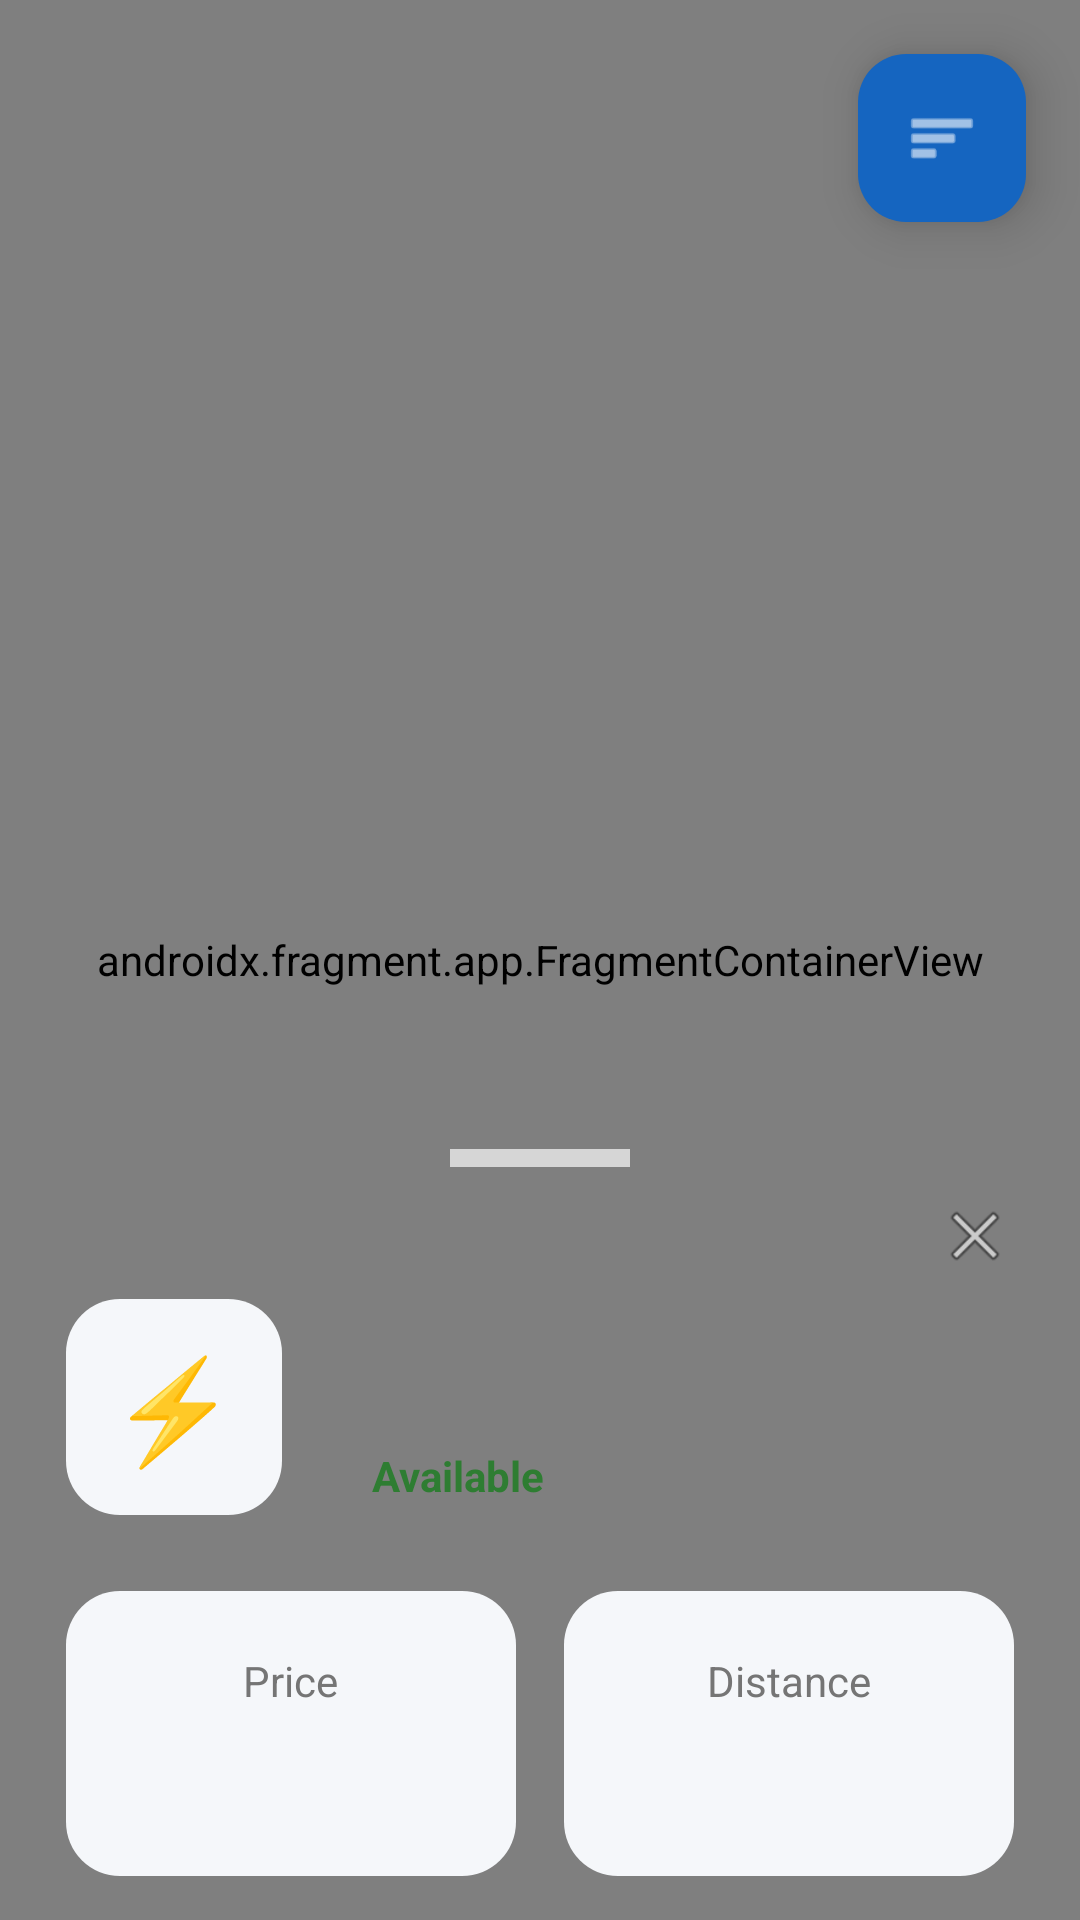

This screen was rendered from an Android layout file. Write that file and the resources it references.
<!-- AndroidManifest.xml: application theme Theme.EV_grama_charge -->
<!-- res/layout/activity_map.xml -->
<?xml version="1.0" encoding="utf-8"?>
<androidx.coordinatorlayout.widget.CoordinatorLayout
    xmlns:android="http://schemas.android.com/apk/res/android"
    xmlns:app="http://schemas.android.com/apk/res-auto"
    android:layout_width="match_parent"
    android:layout_height="match_parent">

    
    <androidx.fragment.app.FragmentContainerView
        android:id="@+id/map"
        android:name="com.google.android.gms.maps.SupportMapFragment"
        android:layout_width="match_parent"
        android:layout_height="match_parent" />

    
    <com.google.android.material.floatingactionbutton.FloatingActionButton
        android:id="@+id/btnFilter"
        android:layout_width="wrap_content"
        android:layout_height="wrap_content"
        android:layout_gravity="top|end"
        android:layout_margin="18dp"
        android:contentDescription="@string/filter"
        android:src="@android:drawable/ic_menu_sort_by_size"
        app:backgroundTint="@color/primaryBlue"
        app:elevation="10dp"
        app:tint="@color/white" />

    
    <LinearLayout
        android:id="@+id/bottomSheet"
        android:layout_width="match_parent"
        android:layout_height="wrap_content"
        android:layout_gravity="bottom"
        android:background="@drawable/bg_bottom_sheet"
        android:orientation="vertical"
        android:padding="22dp"
        app:layout_behavior="com.google.android.material.bottomsheet.BottomSheetBehavior">

        
        <View
            android:layout_width="60dp"
            android:layout_height="6dp"
            android:layout_gravity="center"
            android:background="#D6D6D6" />

        
        <ImageView
            android:id="@+id/btnClose"
            android:layout_width="26dp"
            android:layout_height="26dp"
            android:layout_gravity="end"
            android:layout_marginTop="10dp"
            android:src="@android:drawable/ic_menu_close_clear_cancel"
            android:contentDescription="@string/icon_desc" />

        
        <LinearLayout
            android:layout_width="match_parent"
            android:layout_height="wrap_content"
            android:layout_marginTop="8dp"
            android:orientation="horizontal">

            
            <LinearLayout
                android:layout_width="72dp"
                android:layout_height="72dp"
                android:background="@drawable/bg_info_card"
                android:gravity="center">

                <TextView
                    android:layout_width="wrap_content"
                    android:layout_height="wrap_content"
                    android:text="⚡"
                    android:textSize="34sp" />

            </LinearLayout>

            
            <LinearLayout
                android:layout_width="0dp"
                android:layout_height="wrap_content"
                android:layout_weight="1"
                android:layout_marginStart="16dp"
                android:orientation="vertical">

                
                <TextView
                    android:id="@+id/tvHostName"
                    android:layout_width="wrap_content"
                    android:layout_height="wrap_content"
                    android:textColor="@color/darkText"
                    android:textSize="24sp"
                    android:textStyle="bold" />

                
                <TextView
                    android:id="@+id/tvAvailability"
                    android:layout_width="wrap_content"
                    android:layout_height="wrap_content"
                    android:layout_marginTop="10dp"
                    android:background="@drawable/bg_available"
                    android:paddingStart="14dp"
                    android:paddingTop="7dp"
                    android:paddingEnd="14dp"
                    android:paddingBottom="7dp"
                    android:text="Available"
                    android:textColor="@color/primaryGreen"
                    android:textStyle="bold" />

            </LinearLayout>

        </LinearLayout>

        
        <TextView
            android:id="@+id/tvBadge"
            android:layout_width="wrap_content"
            android:layout_height="wrap_content"
            android:layout_marginTop="20dp"
            android:background="@drawable/bg_badge"
            android:paddingStart="14dp"
            android:paddingTop="8dp"
            android:paddingEnd="14dp"
            android:paddingBottom="8dp"
            android:text="@string/best_option"
            android:textColor="@color/white"
            android:textStyle="bold"
            android:visibility="gone" />

        
        <LinearLayout
            android:layout_width="match_parent"
            android:layout_height="wrap_content"
            android:layout_marginTop="22dp"
            android:orientation="horizontal">

            
            <LinearLayout
                android:layout_width="0dp"
                android:layout_height="95dp"
                android:layout_weight="1"
                android:layout_marginEnd="8dp"
                android:background="@drawable/bg_info_card"
                android:gravity="center"
                android:orientation="vertical">

                <TextView
                    android:layout_width="wrap_content"
                    android:layout_height="wrap_content"
                    android:text="Price"
                    android:textColor="@color/lightText" />

                <TextView
                    android:id="@+id/tvPrice"
                    android:layout_width="wrap_content"
                    android:layout_height="wrap_content"
                    android:layout_marginTop="8dp"
                    android:textColor="@color/primaryGreen"
                    android:textSize="20sp"
                    android:textStyle="bold" />

            </LinearLayout>

            
            <LinearLayout
                android:layout_width="0dp"
                android:layout_height="95dp"
                android:layout_weight="1"
                android:layout_marginStart="8dp"
                android:background="@drawable/bg_info_card"
                android:gravity="center"
                android:orientation="vertical">

                <TextView
                    android:layout_width="wrap_content"
                    android:layout_height="wrap_content"
                    android:text="Distance"
                    android:textColor="@color/lightText" />

                <TextView
                    android:id="@+id/tvDistance"
                    android:layout_width="wrap_content"
                    android:layout_height="wrap_content"
                    android:layout_marginTop="8dp"
                    android:textColor="@color/primaryBlue"
                    android:textSize="20sp"
                    android:textStyle="bold" />

            </LinearLayout>

        </LinearLayout>

        
        <LinearLayout
            android:layout_width="match_parent"
            android:layout_height="95dp"
            android:layout_marginTop="16dp"
            android:background="@drawable/bg_info_card"
            android:gravity="center"
            android:orientation="vertical">

            <TextView
                android:layout_width="wrap_content"
                android:layout_height="wrap_content"
                android:text="Charging Rating"
                android:textColor="@color/lightText" />

            <TextView
                android:id="@+id/tvRating"
                android:layout_width="wrap_content"
                android:layout_height="wrap_content"
                android:layout_marginTop="8dp"
                android:textColor="#FF9800"
                android:textSize="24sp"
                android:textStyle="bold" />

        </LinearLayout>

        
        <LinearLayout
            android:layout_width="match_parent"
            android:layout_height="wrap_content"
            android:layout_marginTop="26dp"
            android:orientation="horizontal">

            
            <com.google.android.material.button.MaterialButton
                android:id="@+id/btnBook"
                android:layout_width="0dp"
                android:layout_height="58dp"
                android:layout_weight="1"
                android:text="@string/book_now"
                android:textSize="15sp"
                android:textStyle="bold"
                app:backgroundTint="@color/primaryBlue"
                app:cornerRadius="18dp" />

            
            <com.google.android.material.button.MaterialButton
                android:id="@+id/btnNavigate"
                android:layout_width="0dp"
                android:layout_height="58dp"
                android:layout_weight="1"
                android:layout_marginStart="12dp"
                android:text="@string/navigate"
                android:textColor="@color/primaryBlue"
                android:textSize="15sp"
                android:textStyle="bold"
                app:backgroundTint="@color/white"
                app:cornerRadius="18dp"
                app:strokeColor="@color/primaryBlue"
                app:strokeWidth="2dp" />

        </LinearLayout>

    </LinearLayout>

</androidx.coordinatorlayout.widget.CoordinatorLayout>
<!-- resources referenced by this layout -->
<resources>
  <color name="darkText">#1A1A1A</color>
  <color name="lightText">#757575</color>
  <color name="primaryBlue">#1565C0</color>
  <color name="primaryGreen">#2E7D32</color>
  <color name="white">#FFFFFF</color>
  <!-- drawable bg_badge (drawable) -->
  <?xml version="1.0" encoding="utf-8"?>
  <shape xmlns:android="http://schemas.android.com/apk/res/android">
  
      <solid android:color="#2196F3"/>
  
      <corners android:radius="50dp"/>
  
  </shape>
  <!-- drawable bg_info_card (drawable) -->
  <?xml version="1.0" encoding="utf-8"?>
  <shape xmlns:android="http://schemas.android.com/apk/res/android">
  
      <solid android:color="#F5F7FA"/>
  
      <corners android:radius="18dp"/>
  
  </shape>
  <string name="best_option">⭐ Best Option</string>
  <string name="book_now">Book Now</string>
  <string name="filter">Filter</string>
  <string name="icon_desc">icon</string>
  <string name="navigate">Navigate</string>
  <style name="Theme.EV_grama_charge" parent="Theme.Material3.DayNight.NoActionBar">
  
              <item name="colorPrimary">@color/primary</item>
              <item name="colorOnPrimary">@color/onPrimary</item>
  
              <item name="colorSecondary">@color/secondary</item>
              <item name="colorOnSecondary">@color/onSecondary</item>
  
              <item name="android:colorBackground">@color/background</item>
  
              <item name="android:statusBarColor">@color/primaryDark</item>
  
          </style>
  <color name="primary">#0A84FF</color>
  <color name="onPrimary">#FFFFFF</color>
  <color name="secondary">#00C853</color>
  <color name="onSecondary">#FFFFFF</color>
  <color name="background">#F5F7FA</color>
  <color name="primaryDark">#0060DF</color>
</resources>
